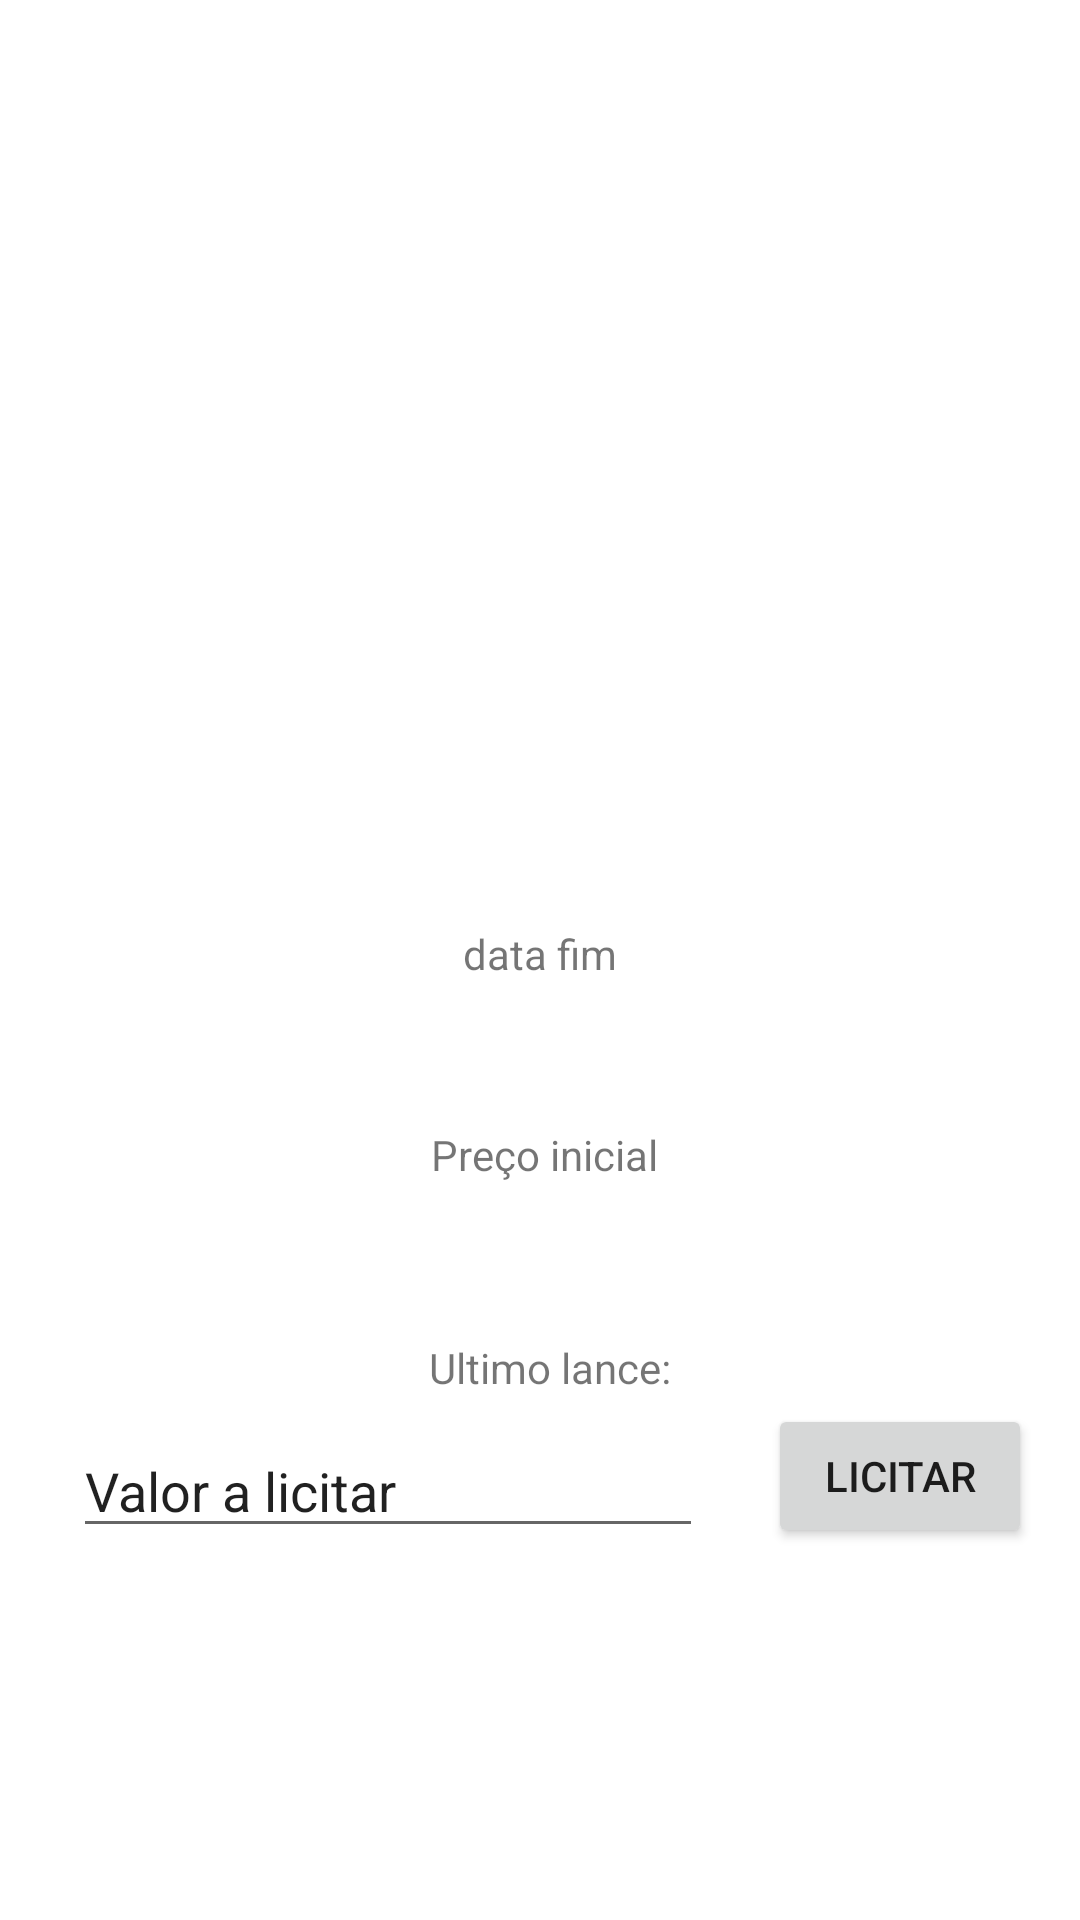

Produce the Android XML layout that renders to this screen, including the resource entries it uses.
<!-- AndroidManifest.xml: application theme Theme.Olxcm -->
<!-- res/layout/activity_leilao_ecra.xml -->
<?xml version="1.0" encoding="utf-8"?>
<androidx.constraintlayout.widget.ConstraintLayout xmlns:android="http://schemas.android.com/apk/res/android"
    xmlns:app="http://schemas.android.com/apk/res-auto"
    xmlns:tools="http://schemas.android.com/tools"
    android:layout_width="match_parent"
    android:layout_height="match_parent"
    tools:context=".LeilaoEcra">

    <TextView
        android:id="@+id/titLeilao"
        android:layout_width="wrap_content"
        android:layout_height="wrap_content"
        android:layout_marginTop="44dp"
        android:textSize="24sp"
        app:layout_constraintEnd_toEndOf="parent"
        app:layout_constraintHorizontal_bias="0.498"
        app:layout_constraintStart_toStartOf="parent"
        app:layout_constraintTop_toTopOf="parent" />

    <ImageView
        android:id="@+id/imageView2"
        android:layout_width="167dp"
        android:layout_height="174dp"
        android:layout_marginTop="44dp"
        app:layout_constraintEnd_toEndOf="parent"
        app:layout_constraintHorizontal_bias="0.498"
        app:layout_constraintStart_toStartOf="parent"
        app:layout_constraintTop_toBottomOf="@+id/titLeilao"
        tools:srcCompat="@tools:sample/avatars" />

    <TextView
        android:id="@+id/precoInicial"
        android:layout_width="wrap_content"
        android:layout_height="wrap_content"
        android:layout_marginTop="48dp"
        android:text="Preço inicial"
        app:layout_constraintEnd_toEndOf="parent"
        app:layout_constraintHorizontal_bias="0.505"
        app:layout_constraintStart_toStartOf="parent"
        app:layout_constraintTop_toBottomOf="@+id/dataFim" />

    <TextView
        android:id="@+id/ultimoLance"
        android:layout_width="wrap_content"
        android:layout_height="wrap_content"
        android:layout_marginTop="52dp"
        android:text="Ultimo lance:"
        app:layout_constraintEnd_toEndOf="parent"
        app:layout_constraintHorizontal_bias="0.512"
        app:layout_constraintStart_toStartOf="parent"
        app:layout_constraintTop_toBottomOf="@+id/precoInicial" />

    <Button
        android:id="@+id/licitar"
        android:layout_width="wrap_content"
        android:layout_height="wrap_content"
        android:layout_marginEnd="16dp"
        android:layout_marginBottom="124dp"
        android:text="Licitar"
        app:layout_constraintBottom_toBottomOf="parent"
        app:layout_constraintEnd_toEndOf="parent"
        app:layout_constraintTop_toBottomOf="@+id/ultimoLance"
        app:layout_constraintVertical_bias="1.0" />

    <TextView
        android:id="@+id/dataFim"
        android:layout_width="wrap_content"
        android:layout_height="wrap_content"
        android:layout_marginTop="14dp"
        android:text="data fim"
        app:layout_constraintEnd_toEndOf="parent"
        app:layout_constraintStart_toStartOf="parent"
        app:layout_constraintTop_toBottomOf="@+id/imageView2" />

    <EditText
        android:id="@+id/novoValor"
        android:layout_width="wrap_content"
        android:layout_height="wrap_content"
        android:layout_marginEnd="12dp"
        android:layout_marginBottom="124dp"
        android:ems="10"
        android:inputType="textPersonName"
        android:text="Valor a licitar"
        app:layout_constraintBottom_toBottomOf="parent"
        app:layout_constraintEnd_toStartOf="@+id/licitar"
        app:layout_constraintHorizontal_bias="0.719"
        app:layout_constraintStart_toStartOf="parent" />
</androidx.constraintlayout.widget.ConstraintLayout>
<!-- resources referenced by this layout -->
<resources>
  <style name="Theme.Olxcm" parent="Theme.MaterialComponents.DayNight.DarkActionBar">
          
          <item name="colorPrimary">@color/purple_500</item>
          <item name="colorPrimaryVariant">@color/purple_700</item>
          <item name="colorOnPrimary">@color/white</item>
          
          <item name="colorSecondary">@color/teal_200</item>
          <item name="colorSecondaryVariant">@color/teal_700</item>
          <item name="colorOnSecondary">@color/black</item>
          
          <item name="android:statusBarColor" tools:targetApi="l">?attr/colorPrimaryVariant</item>
          
      </style>
  <color name="purple_500">#10BC41</color>
  <color name="purple_700">#FF3700B3</color>
  <color name="white">#FFFFFFFF</color>
  <color name="teal_200">#FF03DAC5</color>
  <color name="teal_700">#FF018786</color>
  <color name="black">#FF000000</color>
</resources>
